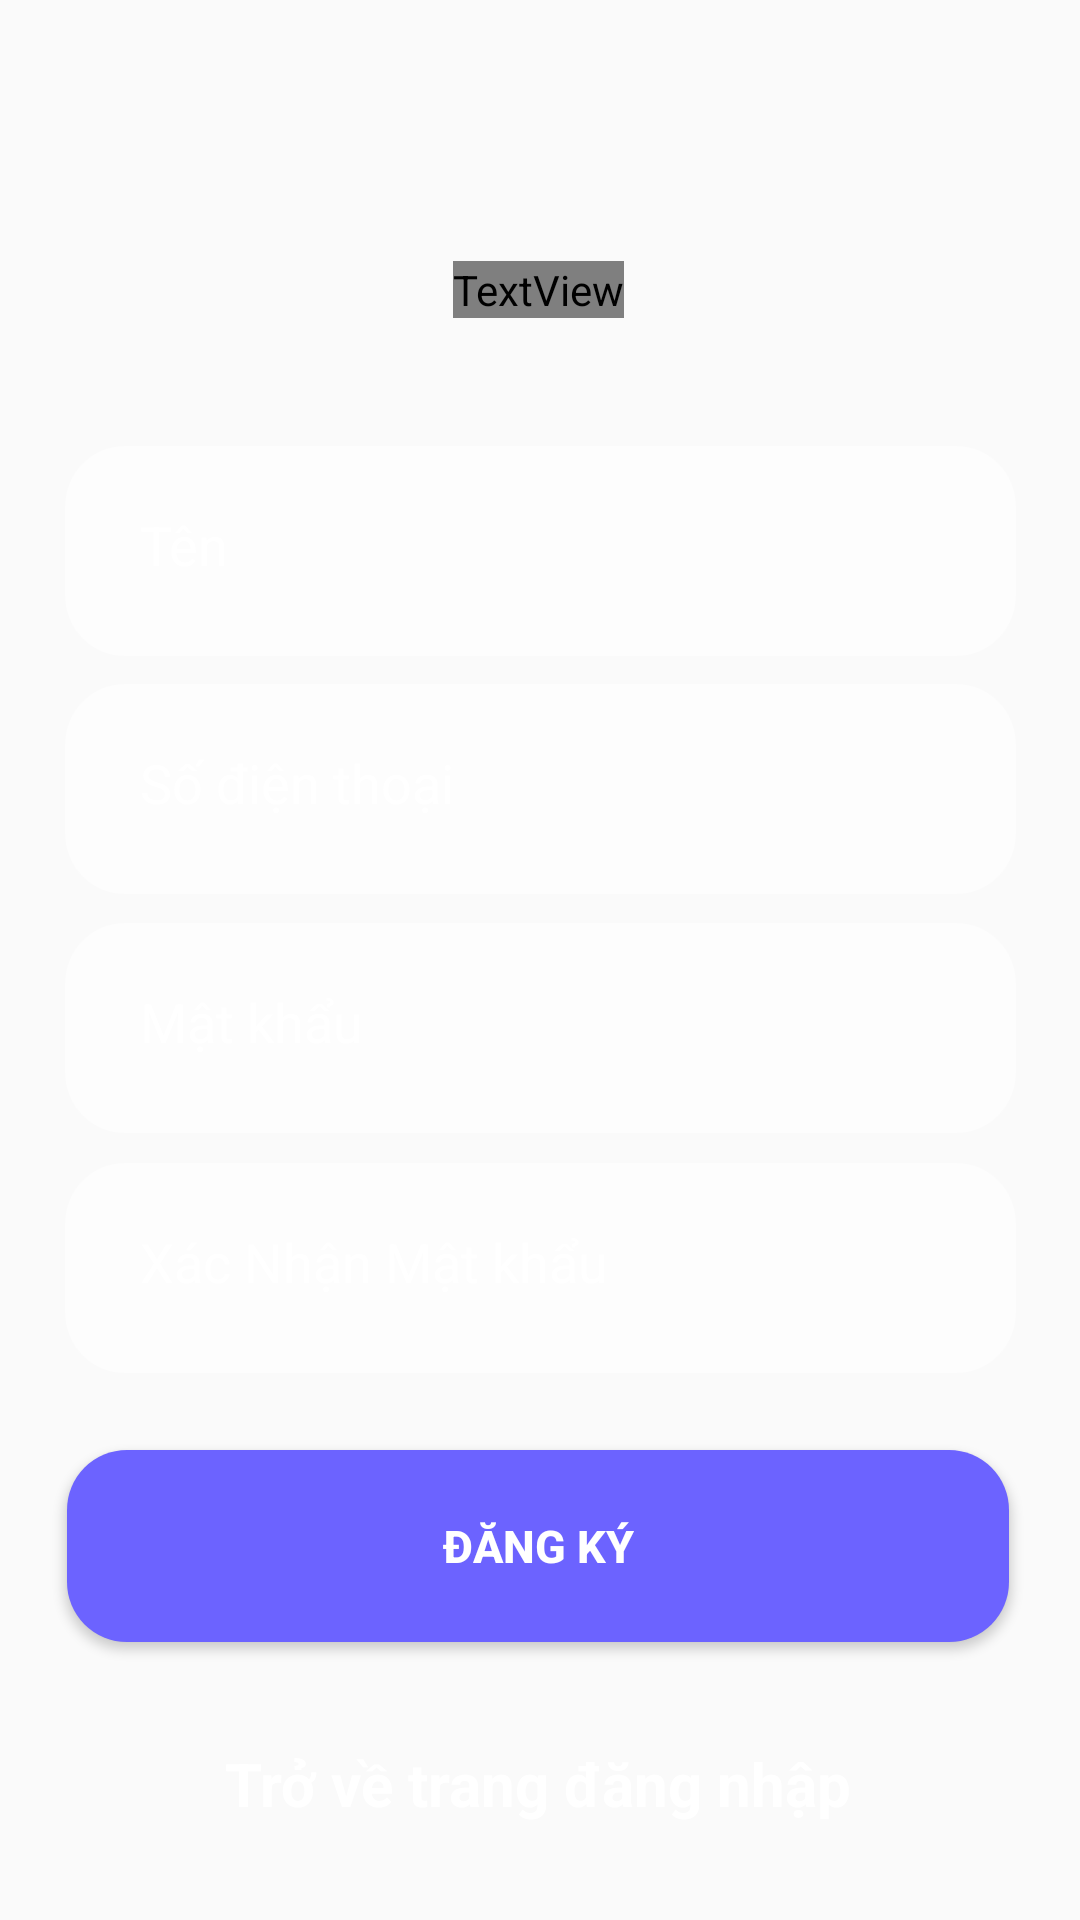

Layout XML and referenced resources for this Android screen:
<!-- AndroidManifest.xml: application theme AppTheme -->
<!-- res/layout/activity_register.xml -->
<?xml version="1.0" encoding="utf-8"?>
<androidx.constraintlayout.widget.ConstraintLayout xmlns:android="http://schemas.android.com/apk/res/android"
    xmlns:app="http://schemas.android.com/apk/res-auto"
    xmlns:tools="http://schemas.android.com/tools"
    android:layout_width="match_parent"
    android:layout_height="match_parent"
    android:background="@drawable/bg"
    android:backgroundTint="#95000000"
    android:backgroundTintMode="src_over"
    tools:context=".Register">

    <TextView
        android:id="@+id/lblLogin"
        android:layout_width="wrap_content"
        android:layout_height="wrap_content"
        android:fontFamily="@font/berkshire_swash"
        android:text="Đăng ký"
        android:textColor="#ffffff"
        android:textSize="100px"
        app:layout_constraintBottom_toBottomOf="parent"
        app:layout_constraintEnd_toEndOf="parent"
        app:layout_constraintHorizontal_bias="0.498"
        app:layout_constraintStart_toStartOf="parent"
        app:layout_constraintTop_toTopOf="parent"
        app:layout_constraintVertical_bias="0.14" />

    <EditText
        android:id="@+id/txtName"
        android:layout_width="317dp"
        android:layout_height="70dp"
        android:background="@drawable/radius"
        android:backgroundTint="#70FFFFFF"
        android:backgroundTintMode="src_in"
        android:ems="10"
        android:hint="Tên"
        android:inputType="textPersonName"
        android:padding="25dp"
        android:textColor="#fff"
        android:textColorHint="#fff"
        app:layout_constraintBottom_toBottomOf="parent"
        app:layout_constraintEnd_toEndOf="parent"
        app:layout_constraintStart_toStartOf="parent"
        app:layout_constraintTop_toTopOf="parent"
        app:layout_constraintVertical_bias="0.261" />

    <EditText
        android:id="@+id/txtPhone"
        android:layout_width="317dp"
        android:layout_height="70dp"
        android:background="@drawable/radius"
        android:backgroundTint="#70FFFFFF"
        android:backgroundTintMode="src_in"
        android:ems="10"
        android:hint="Số điện thoại"
        android:inputType="textPersonName"
        android:padding="25dp"
        android:textColor="#fff"
        android:textColorHint="#fff"
        app:layout_constraintBottom_toBottomOf="parent"
        app:layout_constraintEnd_toEndOf="parent"
        app:layout_constraintStart_toStartOf="parent"
        app:layout_constraintTop_toTopOf="parent"
        app:layout_constraintVertical_bias="0.4" />

    <EditText
        android:id="@+id/txtPassword"
        android:layout_width="317dp"
        android:layout_height="70dp"
        android:background="@drawable/radius"
        android:backgroundTint="#70FFFFFF"
        android:backgroundTintMode="src_in"
        android:ems="10"
        android:hint="Mật khẩu"
        android:inputType="textPassword"
        android:padding="25dp"
        android:textColor="#fff"
        android:textColorHint="#fff"
        app:layout_constraintBottom_toBottomOf="parent"
        app:layout_constraintEnd_toEndOf="parent"
        app:layout_constraintStart_toStartOf="parent"
        app:layout_constraintTop_toTopOf="parent"
        app:layout_constraintVertical_bias="0.54" />

    <EditText
        android:id="@+id/txtRePassword"
        android:layout_width="317dp"
        android:layout_height="70dp"
        android:background="@drawable/radius"
        android:backgroundTint="#70FFFFFF"
        android:backgroundTintMode="src_in"
        android:ems="10"
        android:hint="Xác Nhận Mật khẩu"
        android:inputType="textPassword"
        android:padding="25dp"
        android:textColor="#fff"
        android:textColorHint="#fff"
        app:layout_constraintBottom_toBottomOf="parent"
        app:layout_constraintEnd_toEndOf="parent"
        app:layout_constraintStart_toStartOf="parent"
        app:layout_constraintTop_toTopOf="parent"
        app:layout_constraintVertical_bias="0.68" />

    <Button
        android:id="@+id/btnRegister"
        android:layout_width="314dp"
        android:layout_height="64dp"
        android:background="@drawable/radius"
        android:backgroundTint="#6C63FF"
        android:text="Đăng ký"
        android:textColor="#ffffff"
        android:textSize="15dp"
        android:textStyle="bold"
        app:layout_constraintBottom_toBottomOf="parent"
        app:layout_constraintEnd_toEndOf="parent"
        app:layout_constraintHorizontal_bias="0.484"
        app:layout_constraintStart_toStartOf="parent"
        app:layout_constraintTop_toTopOf="parent"
        app:layout_constraintVertical_bias="0.839" />

    <TextView
        android:id="@+id/txtLogin"

        android:layout_width="wrap_content"
        android:layout_height="wrap_content"
        android:text="Trở về trang đăng nhập"
        android:textColor="#fff"
        android:textSize="20dp"
        android:textStyle="bold"
        app:layout_constraintBottom_toBottomOf="parent"
        app:layout_constraintEnd_toEndOf="parent"
        app:layout_constraintHorizontal_bias="0.497"
        app:layout_constraintStart_toStartOf="parent"
        app:layout_constraintTop_toTopOf="parent"
        app:layout_constraintVertical_bias="0.948" />

</androidx.constraintlayout.widget.ConstraintLayout>
<!-- resources referenced by this layout -->
<resources>
  <!-- drawable radius (drawable) -->
  <?xml version="1.0" encoding="utf-8"?>
  <shape xmlns:android="http://schemas.android.com/apk/res/android" android:shape="rectangle">
  <solid android:color="#F1EEEE"/>
      <corners android:radius="20dp"/>
  
  </shape>
  <style name="AppTheme" parent="Theme.MaterialComponents.Light">
          <item name="colorPrimary">#49CC4F</item>
          <item name="colorPrimaryVariant">#000000</item>
          <item name="colorOnPrimary">#FFFFFF</item>
          <item name="colorSecondary">#2962FF</item>
          <item name="colorSecondaryVariant">#0039CB</item>
          <item name="colorOnSecondary">#4CAF50</item>
          <item name="colorError">#F44336</item>
          <item name="colorOnError">#FFFFFF</item>
          <item name="colorSurface">#FFFFFF</item>
          <item name="colorOnSurface">#212121</item>
          <item name="android:colorBackground">@color/background</item>
          <item name="colorOnBackground">#212121</item>
      </style>
  <color name="background">#FAFAFA</color>
</resources>
